Labelled photos from "bloodmnist", an image-classification folder in BhavaniSankarRS/emperical-analysis. The possible labels are: basophil, eosinophil, erythroblast, immature granulocytes(myelocytes, metamyelocytes and promyelocytes), lymphocyte, monocyte, neutrophil, platelet.

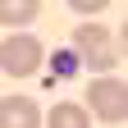
Label: platelet

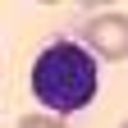
Label: basophil

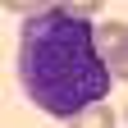
Label: immature granulocytes(myelocytes, metamyelocytes and promyelocytes)

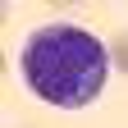
Label: monocyte

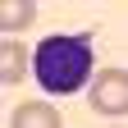
Label: lymphocyte

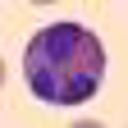
Label: eosinophil
